Run: headless pygame with SDL's dummy video driver; simulated clock (each Clock.tick advances the game by its frame time, no real sleeping); random seed 0; keys injected as events and as key.get_pressed() state; no mouse input.
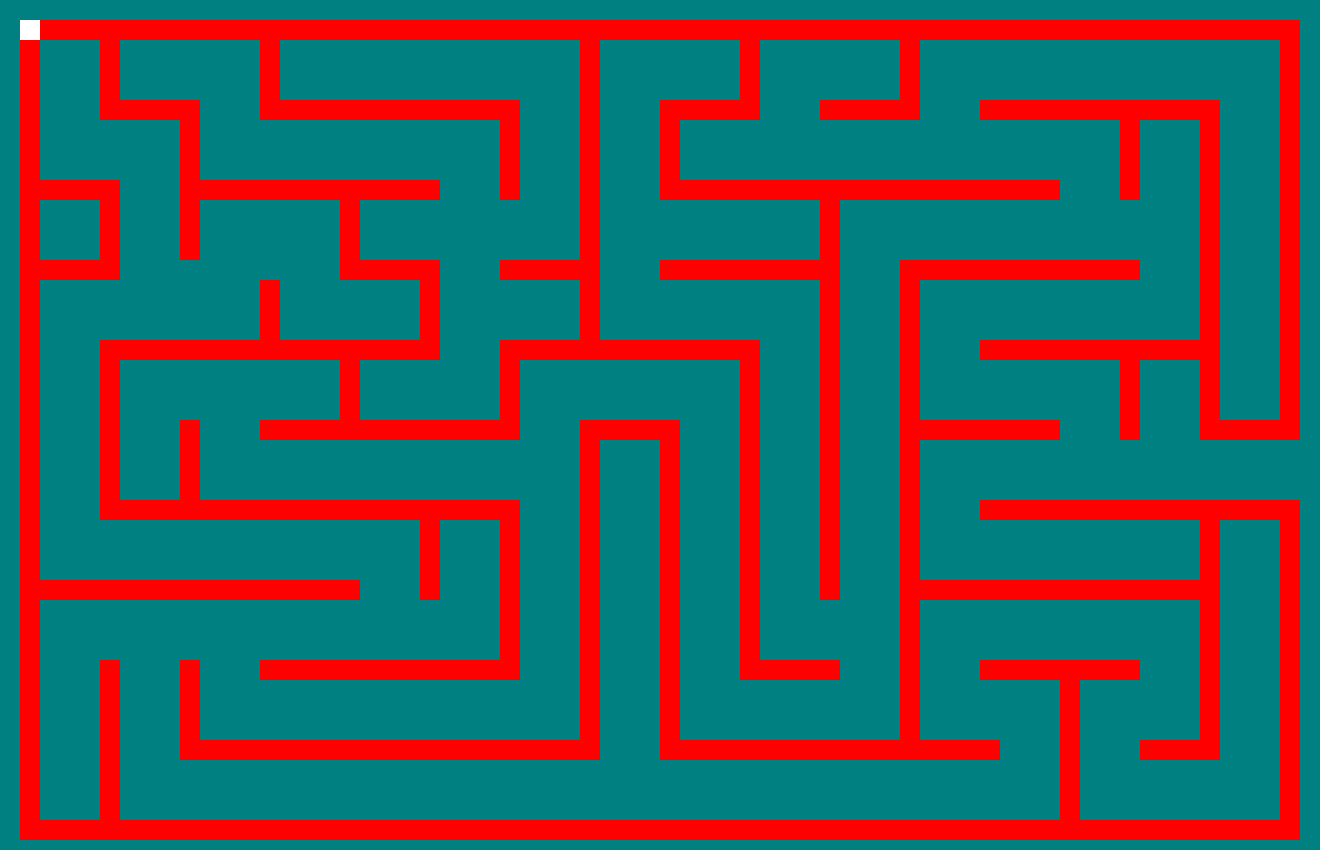
Frame 1 of 4 · flips 1–60 · no input
Frame 2 of 4 · flips 61–180 · tapped SPACE, RETURN · held RIGHT (→), D · screen unchanged from frame 1, image omitted
Frame 3 of 4 · flips 181–300 · held DOWN (↓), S · screen unchanged from frame 2, image omitted
Frame 4 of 4 · flips 301–420 · held LEFT (←), A, UP (↑), W · screen unchanged from frame 3, image omitted

The pygame program that drew these frames:

# -*- coding: cp1252 -*-
import pygame
from pygame.locals import *

NEGRO = (0, 0, 0)
BLANCO = (255, 255, 255)
VERDE = ( 0, 255, 0)
ROJO = (255, 0, 0)
BLUE = (0,128,128)

LARGO = 20
ALTO = 20

MARGEN = 5
class personaje:
    def __init__(self, x, y, lado, color, fondo):
        self.x = x
        self.y = y
        self.color = color
        self.fondo = fondo
        self.lado = lado
        self.rect = pygame.Rect(self.x,
                                self.y,
                                self.lado,
                                self.lado)

    def __pinta(self, pantalla, color):
        pygame.draw.rect(pantalla, color, self.rect, 0)
    def pinta(self, pantalla):
        self.__pinta(pantalla, self.color)
        
grid = [[0,0,0,0,0,0,0,0,0,0,0,0,0,0,0,0,0,0,0,0,0,0,0,0,0,0,0,0,0,0,0,0,0,0,0,0,0,0,0,0,0,0,0,0,0,0,0,0,0,0,0,0,0,0,0,0,0,0,0,0,0,0,0,0,0,0],
        [0,1,1,1,1,1,1,1,1,1,1,1,1,1,1,1,1,1,1,1,1,1,1,1,1,1,1,1,1,1,1,1,1,1,1,1,1,1,1,1,1,1,1,1,1,1,1,1,1,1,1,1,1,1,1,1,1,1,1,1,1,1,1,1,1,0],
        [0,1,0,0,0,1,0,0,0,0,0,0,0,1,0,0,0,0,0,0,0,0,0,0,0,0,0,0,0,1,0,0,0,0,0,0,0,1,0,0,0,0,0,0,0,1,0,0,0,0,0,0,0,0,0,0,0,0,0,0,0,0,0,0,1,0],
        [0,1,0,0,0,1,0,0,0,0,0,0,0,1,0,0,0,0,0,0,0,0,0,0,0,0,0,0,0,1,0,0,0,0,0,0,0,1,0,0,0,0,0,0,0,1,0,0,0,0,0,0,0,0,0,0,0,0,0,0,0,0,0,0,1,0],
        [0,1,0,0,0,1,0,0,0,0,0,0,0,1,0,0,0,0,0,0,0,0,0,0,0,0,0,0,0,1,0,0,0,0,0,0,0,1,0,0,0,0,0,0,0,1,0,0,0,0,0,0,0,0,0,0,0,0,0,0,0,0,0,0,1,0],
        [0,1,0,0,0,1,1,1,1,1,0,0,0,1,1,1,1,1,1,1,1,1,1,1,1,1,0,0,0,1,0,0,0,1,1,1,1,1,0,0,0,1,1,1,1,1,0,0,0,1,1,1,1,1,1,1,1,1,1,1,1,0,0,0,1,0],
        [0,1,0,0,0,0,0,0,0,1,0,0,0,0,0,0,0,0,0,0,0,0,0,0,0,1,0,0,0,1,0,0,0,1,0,0,0,0,0,0,0,0,0,0,0,0,0,0,0,0,0,0,0,0,0,0,1,0,0,0,1,0,0,0,1,0],
        [0,1,0,0,0,0,0,0,0,1,0,0,0,0,0,0,0,0,0,0,0,0,0,0,0,1,0,0,0,1,0,0,0,1,0,0,0,0,0,0,0,0,0,0,0,0,0,0,0,0,0,0,0,0,0,0,1,0,0,0,1,0,0,0,1,0],
        [0,1,0,0,0,0,0,0,0,1,0,0,0,0,0,0,0,0,0,0,0,0,0,0,0,1,0,0,0,1,0,0,0,1,0,0,0,0,0,0,0,0,0,0,0,0,0,0,0,0,0,0,0,0,0,0,1,0,0,0,1,0,0,0,1,0],
        [0,1,1,1,1,1,0,0,0,1,1,1,1,1,1,1,1,1,1,1,1,1,0,0,0,1,0,0,0,1,0,0,0,1,1,1,1,1,1,1,1,1,1,1,1,1,1,1,1,1,1,1,1,0,0,0,1,0,0,0,1,0,0,0,1,0],
        [0,1,0,0,0,1,0,0,0,1,0,0,0,0,0,0,0,1,0,0,0,0,0,0,0,0,0,0,0,1,0,0,0,0,0,0,0,0,0,0,0,1,0,0,0,0,0,0,0,0,0,0,0,0,0,0,0,0,0,0,1,0,0,0,1,0],
        [0,1,0,0,0,1,0,0,0,1,0,0,0,0,0,0,0,1,0,0,0,0,0,0,0,0,0,0,0,1,0,0,0,0,0,0,0,0,0,0,0,1,0,0,0,0,0,0,0,0,0,0,0,0,0,0,0,0,0,0,1,0,0,0,1,0],
        [0,1,0,0,0,1,0,0,0,1,0,0,0,0,0,0,0,1,0,0,0,0,0,0,0,0,0,0,0,1,0,0,0,0,0,0,0,0,0,0,0,1,0,0,0,0,0,0,0,0,0,0,0,0,0,0,0,0,0,0,1,0,0,0,1,0],
        [0,1,1,1,1,1,0,0,0,0,0,0,0,0,0,0,0,1,1,1,1,1,0,0,0,1,1,1,1,1,0,0,0,1,1,1,1,1,1,1,1,1,0,0,0,1,1,1,1,1,1,1,1,1,1,1,1,0,0,0,1,0,0,0,1,0],
        [0,1,0,0,0,0,0,0,0,0,0,0,0,1,0,0,0,0,0,0,0,1,0,0,0,0,0,0,0,1,0,0,0,0,0,0,0,0,0,0,0,1,0,0,0,1,0,0,0,0,0,0,0,0,0,0,0,0,0,0,1,0,0,0,1,0],
        [0,1,0,0,0,0,0,0,0,0,0,0,0,1,0,0,0,0,0,0,0,1,0,0,0,0,0,0,0,1,0,0,0,0,0,0,0,0,0,0,0,1,0,0,0,1,0,0,0,0,0,0,0,0,0,0,0,0,0,0,1,0,0,0,1,0],
        [0,1,0,0,0,0,0,0,0,0,0,0,0,1,0,0,0,0,0,0,0,1,0,0,0,0,0,0,0,1,0,0,0,0,0,0,0,0,0,0,0,1,0,0,0,1,0,0,0,0,0,0,0,0,0,0,0,0,0,0,1,0,0,0,1,0],
        [0,1,0,0,0,1,1,1,1,1,1,1,1,1,1,1,1,1,1,1,1,1,0,0,0,1,1,1,1,1,1,1,1,1,1,1,1,1,0,0,0,1,0,0,0,1,0,0,0,1,1,1,1,1,1,1,1,1,1,1,1,0,0,0,1,0],
        [0,1,0,0,0,1,0,0,0,0,0,0,0,0,0,0,0,1,0,0,0,0,0,0,0,1,0,0,0,0,0,0,0,0,0,0,0,1,0,0,0,1,0,0,0,1,0,0,0,0,0,0,0,0,0,0,1,0,0,0,1,0,0,0,1,0],
        [0,1,0,0,0,1,0,0,0,0,0,0,0,0,0,0,0,1,0,0,0,0,0,0,0,1,0,0,0,0,0,0,0,0,0,0,0,1,0,0,0,1,0,0,0,1,0,0,0,0,0,0,0,0,0,0,1,0,0,0,1,0,0,0,1,0],
        [0,1,0,0,0,1,0,0,0,0,0,0,0,0,0,0,0,1,0,0,0,0,0,0,0,1,0,0,0,0,0,0,0,0,0,0,0,1,0,0,0,1,0,0,0,1,0,0,0,0,0,0,0,0,0,0,1,0,0,0,1,0,0,0,1,0],
        [0,1,0,0,0,1,0,0,0,1,0,0,0,1,1,1,1,1,1,1,1,1,1,1,1,1,0,0,0,1,1,1,1,1,0,0,0,1,0,0,0,1,0,0,0,1,1,1,1,1,1,1,1,0,0,0,1,0,0,0,1,1,1,1,1,0],
        [0,1,0,0,0,1,0,0,0,1,0,0,0,0,0,0,0,0,0,0,0,0,0,0,0,0,0,0,0,1,0,0,0,1,0,0,0,1,0,0,0,1,0,0,0,1,0,0,0,0,0,0,0,0,0,0,0,0,0,0,0,0,0,0,0,0],        
        [0,1,0,0,0,1,0,0,0,1,0,0,0,0,0,0,0,0,0,0,0,0,0,0,0,0,0,0,0,1,0,0,0,1,0,0,0,1,0,0,0,1,0,0,0,1,0,0,0,0,0,0,0,0,0,0,0,0,0,0,0,0,0,0,0,0],
        [0,1,0,0,0,1,0,0,0,1,0,0,0,0,0,0,0,0,0,0,0,0,0,0,0,0,0,0,0,1,0,0,0,1,0,0,0,1,0,0,0,1,0,0,0,1,0,0,0,0,0,0,0,0,0,0,0,0,0,0,0,0,0,0,0,0],
        [0,1,0,0,0,1,1,1,1,1,1,1,1,1,1,1,1,1,1,1,1,1,1,1,1,1,0,0,0,1,0,0,0,1,0,0,0,1,0,0,0,1,0,0,0,1,0,0,0,1,1,1,1,1,1,1,1,1,1,1,1,1,1,1,1,0],
        [0,1,0,0,0,0,0,0,0,0,0,0,0,0,0,0,0,0,0,0,0,1,0,0,0,1,0,0,0,1,0,0,0,1,0,0,0,1,0,0,0,1,0,0,0,1,0,0,0,0,0,0,0,0,0,0,0,0,0,0,1,0,0,0,1,0],
        [0,1,0,0,0,0,0,0,0,0,0,0,0,0,0,0,0,0,0,0,0,1,0,0,0,1,0,0,0,1,0,0,0,1,0,0,0,1,0,0,0,1,0,0,0,1,0,0,0,0,0,0,0,0,0,0,0,0,0,0,1,0,0,0,1,0],
        [0,1,0,0,0,0,0,0,0,0,0,0,0,0,0,0,0,0,0,0,0,1,0,0,0,1,0,0,0,1,0,0,0,1,0,0,0,1,0,0,0,1,0,0,0,1,0,0,0,0,0,0,0,0,0,0,0,0,0,0,1,0,0,0,1,0],
        [0,1,1,1,1,1,1,1,1,1,1,1,1,1,1,1,1,1,0,0,0,1,0,0,0,1,0,0,0,1,0,0,0,1,0,0,0,1,0,0,0,1,0,0,0,1,1,1,1,1,1,1,1,1,1,1,1,1,1,1,1,0,0,0,1,0],
        [0,1,0,0,0,0,0,0,0,0,0,0,0,0,0,0,0,0,0,0,0,0,0,0,0,1,0,0,0,1,0,0,0,1,0,0,0,1,0,0,0,0,0,0,0,1,0,0,0,0,0,0,0,0,0,0,0,0,0,0,1,0,0,0,1,0],
        [0,1,0,0,0,0,0,0,0,0,0,0,0,0,0,0,0,0,0,0,0,0,0,0,0,1,0,0,0,1,0,0,0,1,0,0,0,1,0,0,0,0,0,0,0,1,0,0,0,0,0,0,0,0,0,0,0,0,0,0,1,0,0,0,1,0],
        [0,1,0,0,0,0,0,0,0,0,0,0,0,0,0,0,0,0,0,0,0,0,0,0,0,1,0,0,0,1,0,0,0,1,0,0,0,1,0,0,0,0,0,0,0,1,0,0,0,0,0,0,0,0,0,0,0,0,0,0,1,0,0,0,1,0],
        [0,1,0,0,0,1,0,0,0,1,0,0,0,1,1,1,1,1,1,1,1,1,1,1,1,1,0,0,0,1,0,0,0,1,0,0,0,1,1,1,1,1,0,0,0,1,0,0,0,1,1,1,1,1,1,1,1,0,0,0,1,0,0,0,1,0],
        [0,1,0,0,0,1,0,0,0,1,0,0,0,0,0,0,0,0,0,0,0,0,0,0,0,0,0,0,0,1,0,0,0,1,0,0,0,0,0,0,0,0,0,0,0,1,0,0,0,0,0,0,0,1,0,0,0,0,0,0,1,0,0,0,1,0],
        [0,1,0,0,0,1,0,0,0,1,0,0,0,0,0,0,0,0,0,0,0,0,0,0,0,0,0,0,0,1,0,0,0,1,0,0,0,0,0,0,0,0,0,0,0,1,0,0,0,0,0,0,0,1,0,0,0,0,0,0,1,0,0,0,1,0],
        [0,1,0,0,0,1,0,0,0,1,0,0,0,0,0,0,0,0,0,0,0,0,0,0,0,0,0,0,0,1,0,0,0,1,0,0,0,0,0,0,0,0,0,0,0,1,0,0,0,0,0,0,0,1,0,0,0,0,0,0,1,0,0,0,1,0],
        [0,1,0,0,0,1,0,0,0,1,1,1,1,1,1,1,1,1,1,1,1,1,1,1,1,1,1,1,1,1,0,0,0,1,1,1,1,1,1,1,1,1,1,1,1,1,1,1,1,1,0,0,0,1,0,0,0,1,1,1,1,0,0,0,1,0],
        [0,1,0,0,0,1,0,0,0,0,0,0,0,0,0,0,0,0,0,0,0,0,0,0,0,0,0,0,0,0,0,0,0,0,0,0,0,0,0,0,0,0,0,0,0,0,0,0,0,0,0,0,0,1,0,0,0,0,0,0,0,0,0,0,1,0],
        [0,1,0,0,0,1,0,0,0,0,0,0,0,0,0,0,0,0,0,0,0,0,0,0,0,0,0,0,0,0,0,0,0,0,0,0,0,0,0,0,0,0,0,0,0,0,0,0,0,0,0,0,0,1,0,0,0,0,0,0,0,0,0,0,1,0],
        [0,1,0,0,0,1,0,0,0,0,0,0,0,0,0,0,0,0,0,0,0,0,0,0,0,0,0,0,0,0,0,0,0,0,0,0,0,0,0,0,0,0,0,0,0,0,0,0,0,0,0,0,0,1,0,0,0,0,0,0,0,0,0,0,1,0],
        [0,1,1,1,1,1,1,1,1,1,1,1,1,1,1,1,1,1,1,1,1,1,1,1,1,1,1,1,1,1,1,1,1,1,1,1,1,1,1,1,1,1,1,1,1,1,1,1,1,1,1,1,1,1,1,1,1,1,1,1,1,1,1,1,1,0],
        [0,0,0,0,0,0,0,0,0,0,0,0,0,0,0,0,0,0,0,0,0,0,0,0,0,0,0,0,0,0,0,0,0,0,0,0,0,0,0,0,0,0,0,0,0,0,0,0,0,0,0,0,0,0,0,0,0,0,0,0,0,0,0,0,0,0]]


pygame.init()

pantalla = pygame.display.set_mode((1320,850))
hecho = False
cuadrado = personaje(20, 20, 20, BLANCO, NEGRO)
cuadrado.pinta(pantalla)
reloj = pygame.time.Clock()
while not hecho:
    for evento in pygame.event.get():
        if evento.type == pygame.QUIT:
            hecho = True
    pantalla.fill(NEGRO)
    for fila in range(43):
        for columna in range(66):
            color = ROJO
            if grid[fila][columna] == 1:
               ## print(fila, columna)
                pygame.draw.rect(pantalla,
                             color,
                             [(LARGO) * columna,
                              (ALTO) * fila,
                              LARGO,
                              ALTO])
            if grid[fila][columna] == 0:
                color = BLUE
               ## print(fila, columna)
                pygame.draw.rect(pantalla,
                             color,
                             [(LARGO) * columna,
                              (ALTO) * fila,
                              LARGO,
                              ALTO])
                cuadrado.pinta(pantalla)
    reloj.tick(60)
 
    pygame.display.flip()

pygame.quit()
